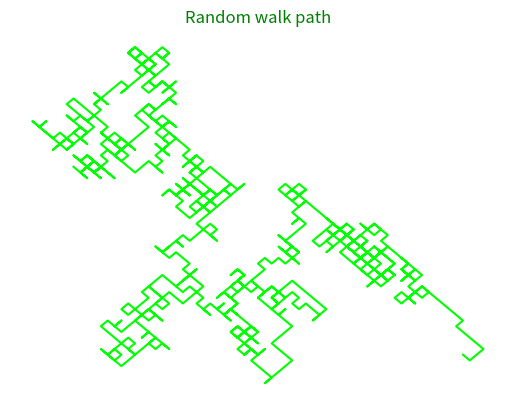

This figure's Python source:
"""
랜덤 워크(Random Walk)를 사용하여 **아트적인 노이즈 트레일(Artistic Noise Trail)**을 만드는 것은 제너레이티브 아트(Generative Art)에서 매우 흔하고 흥미로운 기법입니다. 이는 각 단계에서 **무작위성(Stochasticity)**을 이용해 경로를 결정함으로써 예측 불가능하면서도 유기적인 움직임을 만들어냅니다.

파이썬에서는 주로 turtle 또는 **matplotlib**을 사용하여 시각화할 수 있지만, 여기서는 제너레이티브 아트에 자주 사용되는 접근 방식인 랜덤 증분을 이용해 구현해 보겠습니다.

"""


import numpy as np
import matplotlib.pyplot as plt

steps = np.random.choice([1, -1], size=(2,1000))
pos = np.cumsum(steps, axis=1)
plt.plot(pos[0], pos[1], color='lime')
plt.axis('off')
plt.title("Random walk path", color='green')
plt.show()
